Dataset: grayscale (GitHub, hanatiara/skripsi-backup). Classes: batik bali, batik betawi, batik celup, batik cendrawasih, batik ceplok, batik ciamis, batik garutan, batik gentongan, batik kawung, batik keraton, batik lasem, batik megamendung, batik parang, batik pekalongan, batik priangan, batik sekar, batik sidoluhur, batik sidomukti, batik sogan, batik tambal.

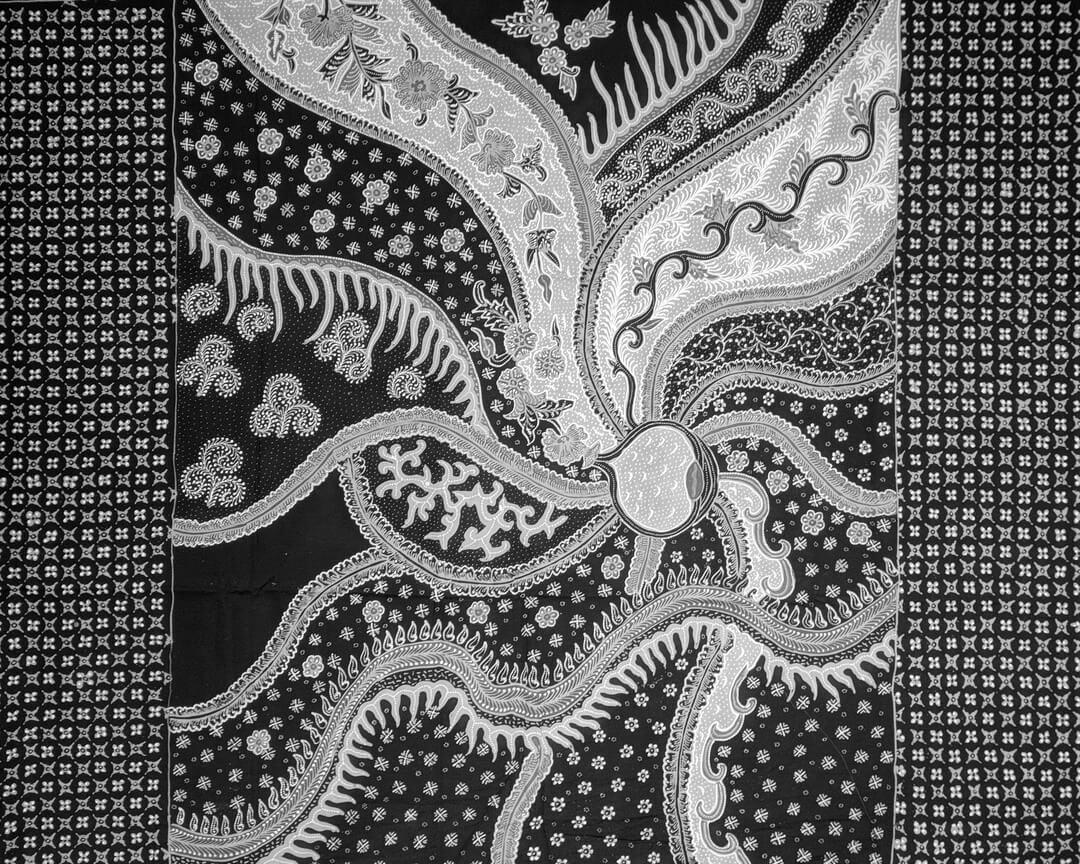
Label: batik priangan

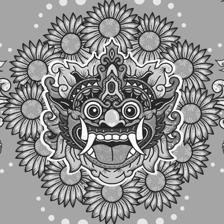
Label: batik bali

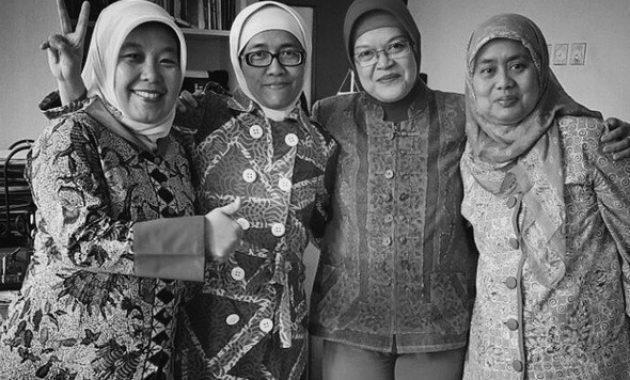
Label: batik ciamis

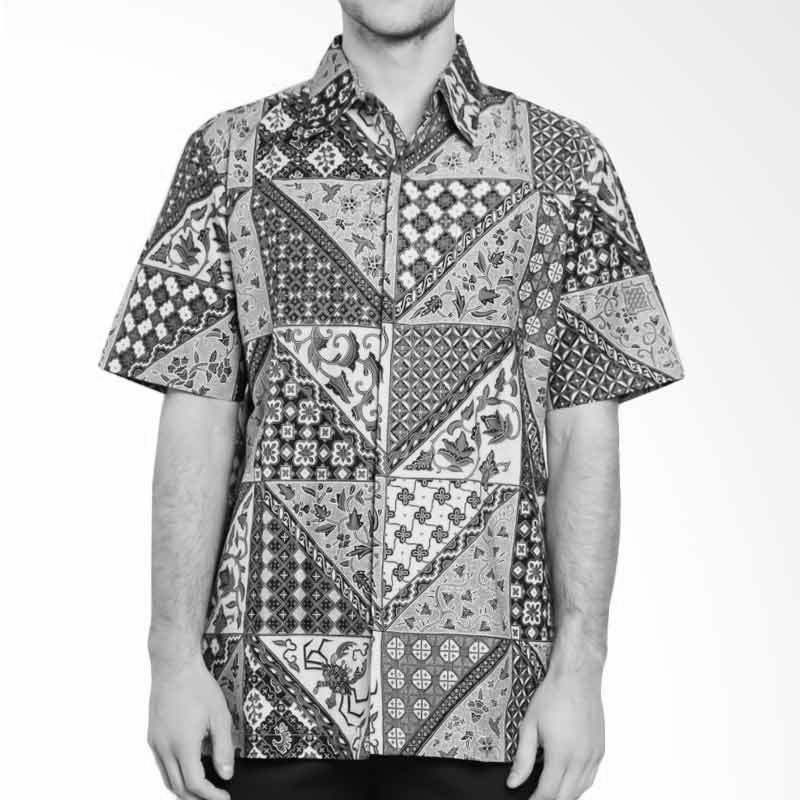
Label: batik tambal

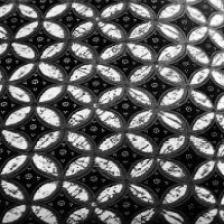
Label: batik kawung
